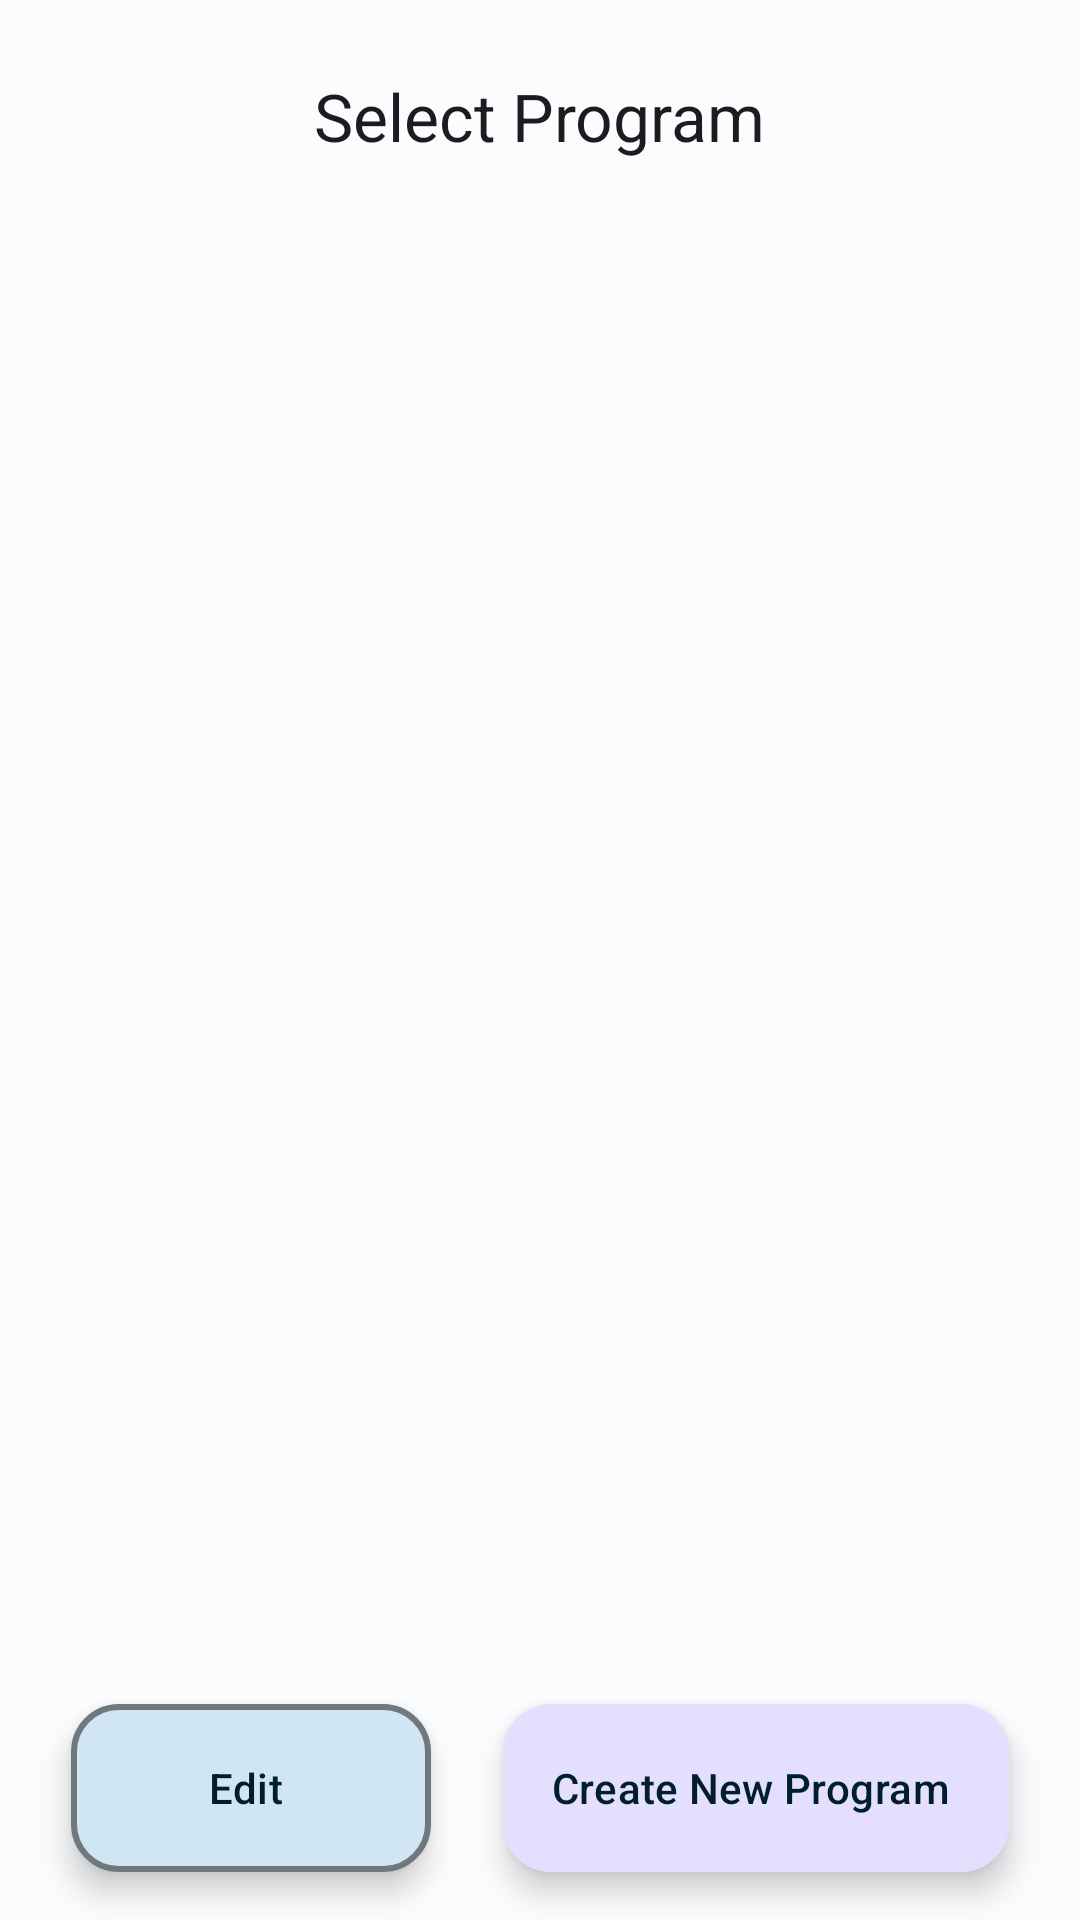

Reconstruct the res/layout file that produces this screen, plus the resources it refers to.
<!-- AndroidManifest.xml: application theme Theme.FitnessLog -->
<!-- res/layout/fragment_programs.xml -->
<?xml version="1.0" encoding="utf-8"?>
<androidx.constraintlayout.widget.ConstraintLayout xmlns:android="http://schemas.android.com/apk/res/android"
    xmlns:app="http://schemas.android.com/apk/res-auto"
    xmlns:tools="http://schemas.android.com/tools"
    android:layout_width="match_parent"
    android:layout_height="match_parent"
    tools:context=".program.ui.programs.ProgramsFragment">

    <TextView
        android:id="@+id/tvTitlePrograms"
        style="@style/FragmentTitle"
        android:layout_width="wrap_content"
        android:layout_height="wrap_content"
        android:text="@string/select_program"
        app:layout_constraintEnd_toEndOf="parent"
        app:layout_constraintStart_toStartOf="parent"
        app:layout_constraintTop_toTopOf="parent" />

    <androidx.recyclerview.widget.RecyclerView
        android:id="@+id/rvPrograms"
        android:layout_width="0dp"
        android:layout_height="0dp"
        android:padding="12dp"
        app:layout_constraintEnd_toEndOf="parent"
        app:layout_constraintStart_toStartOf="parent"
        app:layout_constraintTop_toBottomOf="@+id/tvTitlePrograms"
        app:layout_constraintBottom_toTopOf="@id/fabCreateProgram" />

    <com.google.android.material.floatingactionbutton.ExtendedFloatingActionButton
        android:id="@+id/fabEditProgram"
        android:layout_width="wrap_content"
        android:layout_height="wrap_content"
        android:backgroundTint="?attr/colorSecondaryContainer"
        app:strokeColor="?attr/colorOutline"
        app:strokeWidth="2dp"
        android:text="@string/edit"
        app:layout_constraintBottom_toBottomOf="@+id/fabCreateProgram"
        app:layout_constraintEnd_toStartOf="@+id/fabCreateProgram"
        app:layout_constraintStart_toStartOf="parent"
        app:layout_constraintTop_toTopOf="@+id/fabCreateProgram" />

    <com.google.android.material.floatingactionbutton.ExtendedFloatingActionButton
        android:id="@+id/fabCreateProgram"
        android:layout_width="wrap_content"
        android:layout_height="wrap_content"
        android:layout_marginBottom="16dp"
        android:backgroundTint="?attr/colorTertiaryContainer"
        android:text="@string/create_new_program"
        app:icon="@drawable/baseline_add_24"
        app:layout_constraintBottom_toBottomOf="parent"
        app:layout_constraintEnd_toEndOf="parent"
        app:layout_constraintStart_toEndOf="@+id/fabEditProgram" />

</androidx.constraintlayout.widget.ConstraintLayout>
<!-- resources referenced by this layout -->
<resources>
  <string name="create_new_program">Create New Program</string>
  <string name="edit">Edit</string>
  <string name="select_program">Select Program</string>
  <style name="FragmentTitle">
          <item name="android:layout_marginTop">24dp</item>
          <item name="android:textAppearance">?attr/textAppearanceTitleLarge</item>
      </style>
  <color name="md_theme_light_primary">#006686</color>
  <color name="md_theme_light_onPrimary">#FFFFFF</color>
  <color name="md_theme_light_primaryContainer">#C0E8FF</color>
  <color name="md_theme_light_onPrimaryContainer">#001E2B</color>
  <color name="md_theme_light_secondary">#4D616C</color>
  <color name="md_theme_light_onSecondary">#FFFFFF</color>
  <color name="md_theme_light_secondaryContainer">#D0E6F3</color>
  <color name="md_theme_light_onSecondaryContainer">#091E27</color>
  <color name="md_theme_light_tertiary">#5E5A7D</color>
  <color name="md_theme_light_onTertiary">#FFFFFF</color>
  <color name="md_theme_light_tertiaryContainer">#E4DFFF</color>
  <color name="md_theme_light_onTertiaryContainer">#1B1736</color>
  <color name="md_theme_light_error">#BA1A1A</color>
  <color name="md_theme_light_errorContainer">#FFDAD6</color>
  <color name="md_theme_light_onError">#FFFFFF</color>
  <color name="md_theme_light_onErrorContainer">#410002</color>
  <color name="md_theme_light_background">#FBFCFE</color>
  <color name="md_theme_light_onBackground">#191C1E</color>
  <color name="md_theme_light_surface">#FBFCFE</color>
  <color name="md_theme_light_onSurface">#191C1E</color>
  <color name="md_theme_light_surfaceVariant">#DCE3E9</color>
  <color name="md_theme_light_onSurfaceVariant">#40484C</color>
  <color name="md_theme_light_outline">#71787D</color>
  <color name="md_theme_light_inverseOnSurface">#F0F1F3</color>
  <color name="md_theme_light_inverseSurface">#2E3133</color>
  <color name="md_theme_light_inversePrimary">#70D2FF</color>
  <style name="ModalBottomSheetDialog" parent="ThemeOverlay.Material3.BottomSheetDialog">
          <item name="bottomSheetStyle">@style/ModalBottomSheet</item>
      </style>
  <style name="ModalBottomSheet" parent="Widget.Material3.BottomSheet.Modal">
          
      </style>
</resources>
